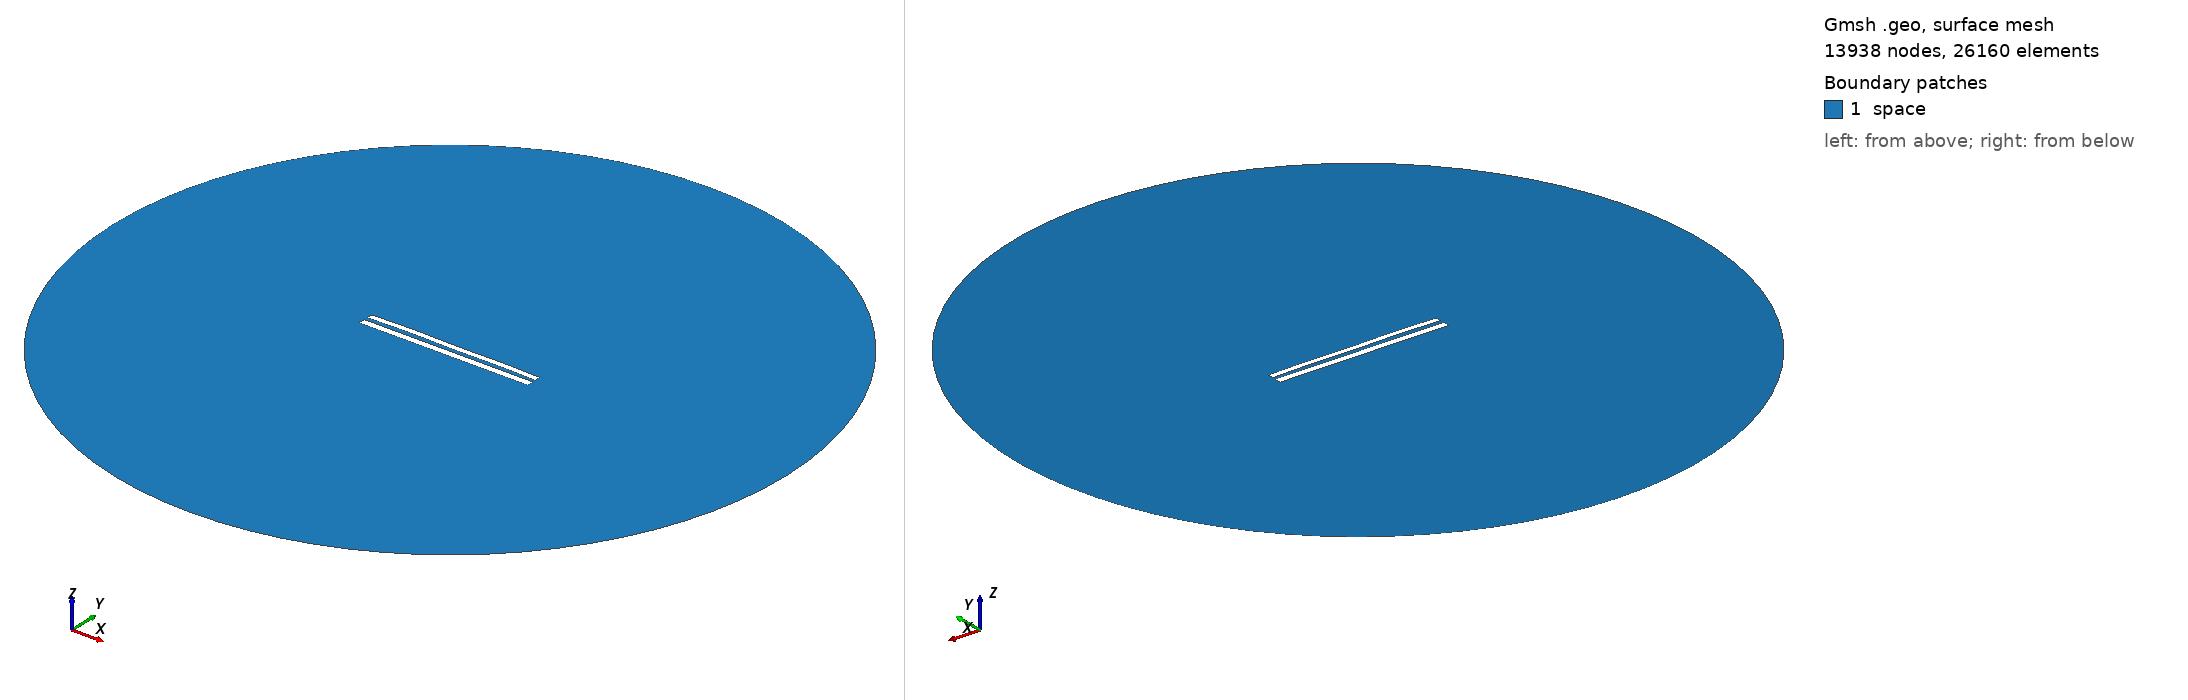

Gmsh geometry script, surface-meshed: 13938 nodes, 26160 surface elements. Boundary patches (legend numbers): 1 space. Left view from above one corner, right view from below the opposite corner. Legend entries are the model's physical surfaces. The drawing asked Gmsh for element sizes between 1% and 20% of the model's largest extent; the script's own settings can give other sizes.

=== 8495.geo (drawn) ===
//---------------------------------------
// Geometry kernel
//---------------------------------------

SetFactory("OpenCASCADE");



//---------------------------------------
// Parameters of the geometry
//---------------------------------------

// Overetch of the upper plate
overetch = 0.25;

// Distance between the plates
distance = 2.25;

// Discretization over the x axis (for the deformation)
nx = 50; 

// Length of the plate
L = 100 - overetch; 

// Number of modes
n = 4; 

// 1st mode coefficient
coeff(1) = 0.0;
beta(1) = 0.596864 * 3.1415926535 / L;

// 2nd mode coefficient
coeff(2) = 0.15;
beta(2) = 1.49418 * 3.1415926535 / L;

// 3rd mode coefficient
coeff(3) = 0.07499999999999998;
beta(3) = 2.50025 * 3.1415926535 / L;

// 4th mode coefficient
coeff(4) = 0.15;
beta(4) = 3.49999 * 3.1415926535 / L;



//---------------------------------------
// Upper plate (deformed rectangle)
//---------------------------------------

// Coordiantes of the upper plate
xmin = -50;
xmax = 50 - overetch;

// Height of the upper plate
yheight = 4 - 2 * overetch;

// Indexes of the points
UpperID[] = {};
LowerID[] = {};
LeftID[] = {};
RightID[] = {};

// Point index
p = 1;

// Horizontal edges
For i In {1:nx}
    x = xmin + (i-1)*(xmax - xmin)/(nx-1);

    y_bottom = distance / 2 + overetch;
    For j In {1:n}
        C = (Cosh(beta(j)*L) + Cos(beta(j)*L)) / (Sinh(beta(j)*L) + Sin(beta(j)*L));
        y_bottom  = y_bottom + coeff(j) * (Cosh(beta(j)*(x+50)) - Cos(beta(j)*(x+50)) - C * (Sinh(beta(j)*(x+50)) - Sin(beta(j)*(x+50))));
    EndFor

    y_top = y_bottom + yheight;

    Point(p) = {x, y_top, 0, 1.0};
    UpperID[i] = p;
    p = p + 1;

    Point(p) = {x, y_bottom, 0, 1.0};
    LowerID[i] = p;
    p = p + 1;
EndFor

// Create point lists
UpperPts[] = {}; LowerPts[] = {};
For i In {1:nx}
  UpperPts[] += {UpperID[i]};
  LowerPts[] += {LowerID[i]};
EndFor

// Build splines
Spline(1) = {UpperPts[]};
Spline(2) = {LowerPts[]};
Line(3) = {LowerPts[nx-1], UpperPts[nx-1]};
Line(4) = {LowerPts[0], UpperPts[0]};

// Build the plane surface
Curve Loop(1) = {2, 3, -1, -4};
Plane Surface(1) = {1};



//---------------------------------------
// Lower plate (rectangle)
//---------------------------------------

// Vertices
Point(1001) = {-50, -1, 0, 1.0};
Point(1002) = { 50, -1, 0, 1.0};
Point(1003) = { 50,  -5, 0, 1.0};
Point(1004) = {-50,  -5, 0, 1.0};

// Edges
Line(5) = {1001, 1002};
Line(6) = {1002, 1003};
Line(7) = {1003, 1004};
Line(8) = {1004, 1001};

// Plane surface
Line Loop(2) = {5, 6, 7, 8};
Plane Surface(2) = {2}; 



//---------------------------------------
// Outer (fictious) boundary
//---------------------------------------

// Points
Point(1005) = {0, 0, 0};       // Center
Point(1006) = {200, 0, 0};     // Start point
Point(1007) = {0, 200, 0};     // 90 degrees
Point(1008) = {-200, 0, 0};    // 180 degrees
Point(1009) = {0, -200, 0};    // 270 degrees

// Circle arcs (each needs start, center, end)
Circle(9) = {1006, 1005, 1007};
Circle(10) = {1007, 1005, 1008};
Circle(11) = {1008, 1005, 1009};
Circle(12) = {1009, 1005, 1006};

// Plane surface for the entire domain
Curve Loop(3) = {9, 10, 11, 12};
Surface(3) = {3};

// Subtract the plates from the whole domain to obtain the actual domain where we want to solve the equations
BooleanDifference{ Surface{3}; Delete; }{ Surface{1}; Surface{2}; Delete; }




//---------------------------------------
// Transfinite Lines/Curves
//---------------------------------------

// Set the number of points on the boundaries
r = 7;

// Plates
Transfinite Curve {1, 2} = 50*r Using Progression 1;
Transfinite Curve {3, 4} = 2*r Using Progression 1;
Transfinite Line {5, 7} = 50*r Using Progression 1;
Transfinite Line {6, 8} = 2*r Using Progression 1;

// Outer boundary
Transfinite Line {9, 10, 11, 12} = 20 Using Progression 1;



//---------------------------------------
// Physical groups
//---------------------------------------                

// Physical curves (boundaries)
Physical Line("force_segment", 10) = {2};
Physical Line("upper_plate", 11) = {1, 3, 4};
Physical Line("lower_plate", 12) = {5, 6, 7, 8};
Physical Line("boundary", 20) = {9, 10, 11, 12};

// Physical Surfaces
Physical Surface("space", 30) = {3};



//---------------------------------------
// 6. Generate the Mesh
//---------------------------------------

// 2D mesh generation
Mesh 2;
